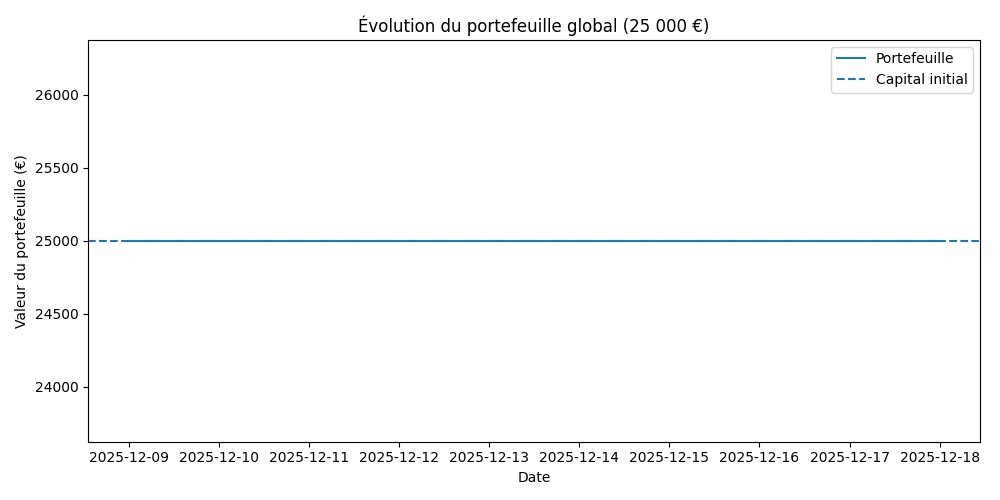

The data file committed next to this chart (first rows):
date, total_value, cash, pos_AAPL, pos_TSLA, pos_MSFT, pos_GOOGL, pos_BTC-USD
2025-12-09, 25000, 25000, 0.0, 0.0, 0.0, 0.0, 0.0
2025-12-10, 25000, 25000, 0.0, 0.0, 0.0, 0.0, 0.0
2025-12-11, 25000, 25000, 0.0, 0.0, 0.0, 0.0, 0.0
2025-12-12, 25000, 25000, 0.0, 0.0, 0.0, 0.0, 0.0
2025-12-13, 25000, 25000, 0.0, 0.0, 0.0, 0.0, 0.0
2025-12-14, 25000, 25000, 0.0, 0.0, 0.0, 0.0, 0.0
2025-12-15, 25000, 25000, 0.0, 0.0, 0.0, 0.0, 0.0
2025-12-16, 25000, 25000, 0.0, 0.0, 0.0, 0.0, 0.0
2025-12-17, 25000, 25000, 0.0, 0.0, 0.0, 0.0, 0.0
2025-12-18, 25000, 25000, 0.0, 0.0, 0.0, 0.0, 0.0
